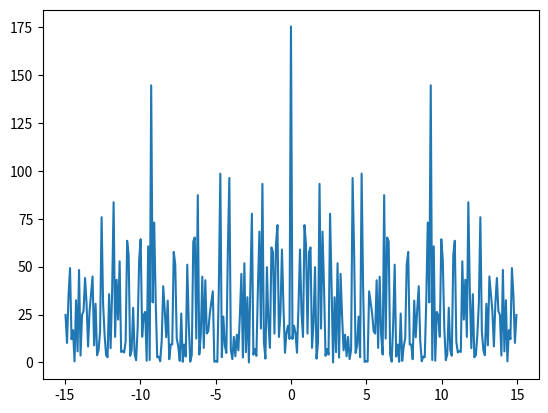

Recreate this plot in Python.
# trying stuff

from __future__ import division
import numpy as np
import matplotlib.pyplot as plt

data = np.random.rand(301) - 0.5
ps = np.abs(np.fft.fft(data))**2

time_step = 1/30
freqs = np.fft.fftfreq(data.size, time_step)
idx = np.argsort(freqs)

plt.plot(freqs[idx], ps[idx])
plt.show()
